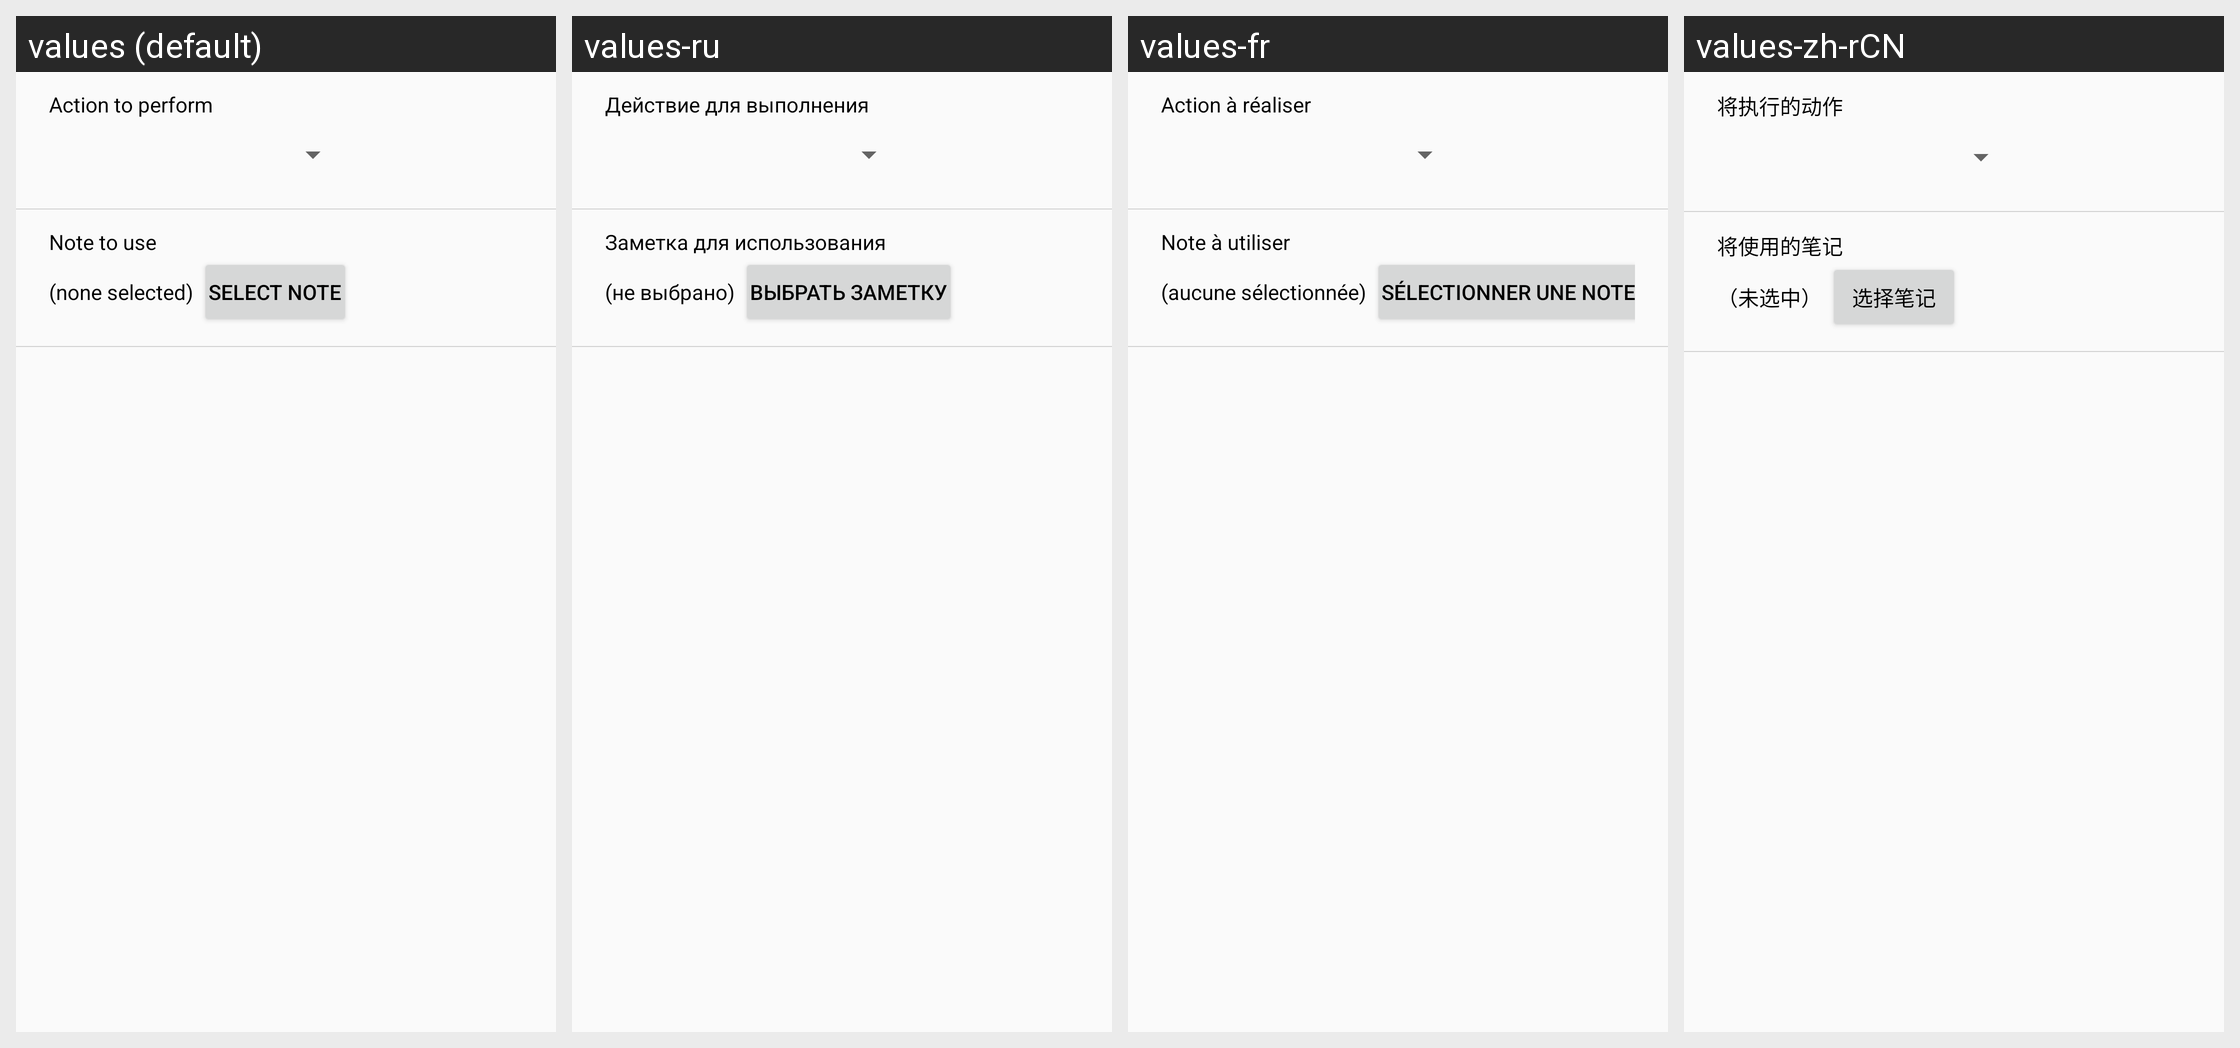

Locale-by-locale string values for the Android screen shown in this grid:
Android screen res/layout/dialog_configure_widget.xml rendered under 4 locales, left to right: values (default), values-ru, values-fr, values-zh-rCN. Device: Nexus 5 (rendered at 1080×1920; each locale shown at half size, 540×960, under a caption strip naming it); theme Theme.TriliumDroid.
Other locales in the repository, not shown: values-de, values-es, values-tr.
Strings drawn on this screen, with the default value and each locale's value (text and hints the layout hard-codes, and strings that could not be matched under every locale, appear in the picture but are not listed):

settings_action_label
  values: Action to perform
  values-ru: Действие для выполнения
  values-fr: Action à réaliser
  values-zh-rCN: 将执行的动作

widget_action_note_heading
  values: Note to use
  values-ru: Заметка для использования
  values-fr: Note à utiliser
  values-zh-rCN: 将使用的笔记

widget_action_note_selection
  values: (none selected)
  values-ru: (не выбрано)
  values-fr: (aucune sélectionnée)
  values-zh-rCN: （未选中）

dialog_select_note
  values: Select note
  values-ru: Выбрать заметку
  values-fr: Sélectionner une note
  values-zh-rCN: 选择笔记
